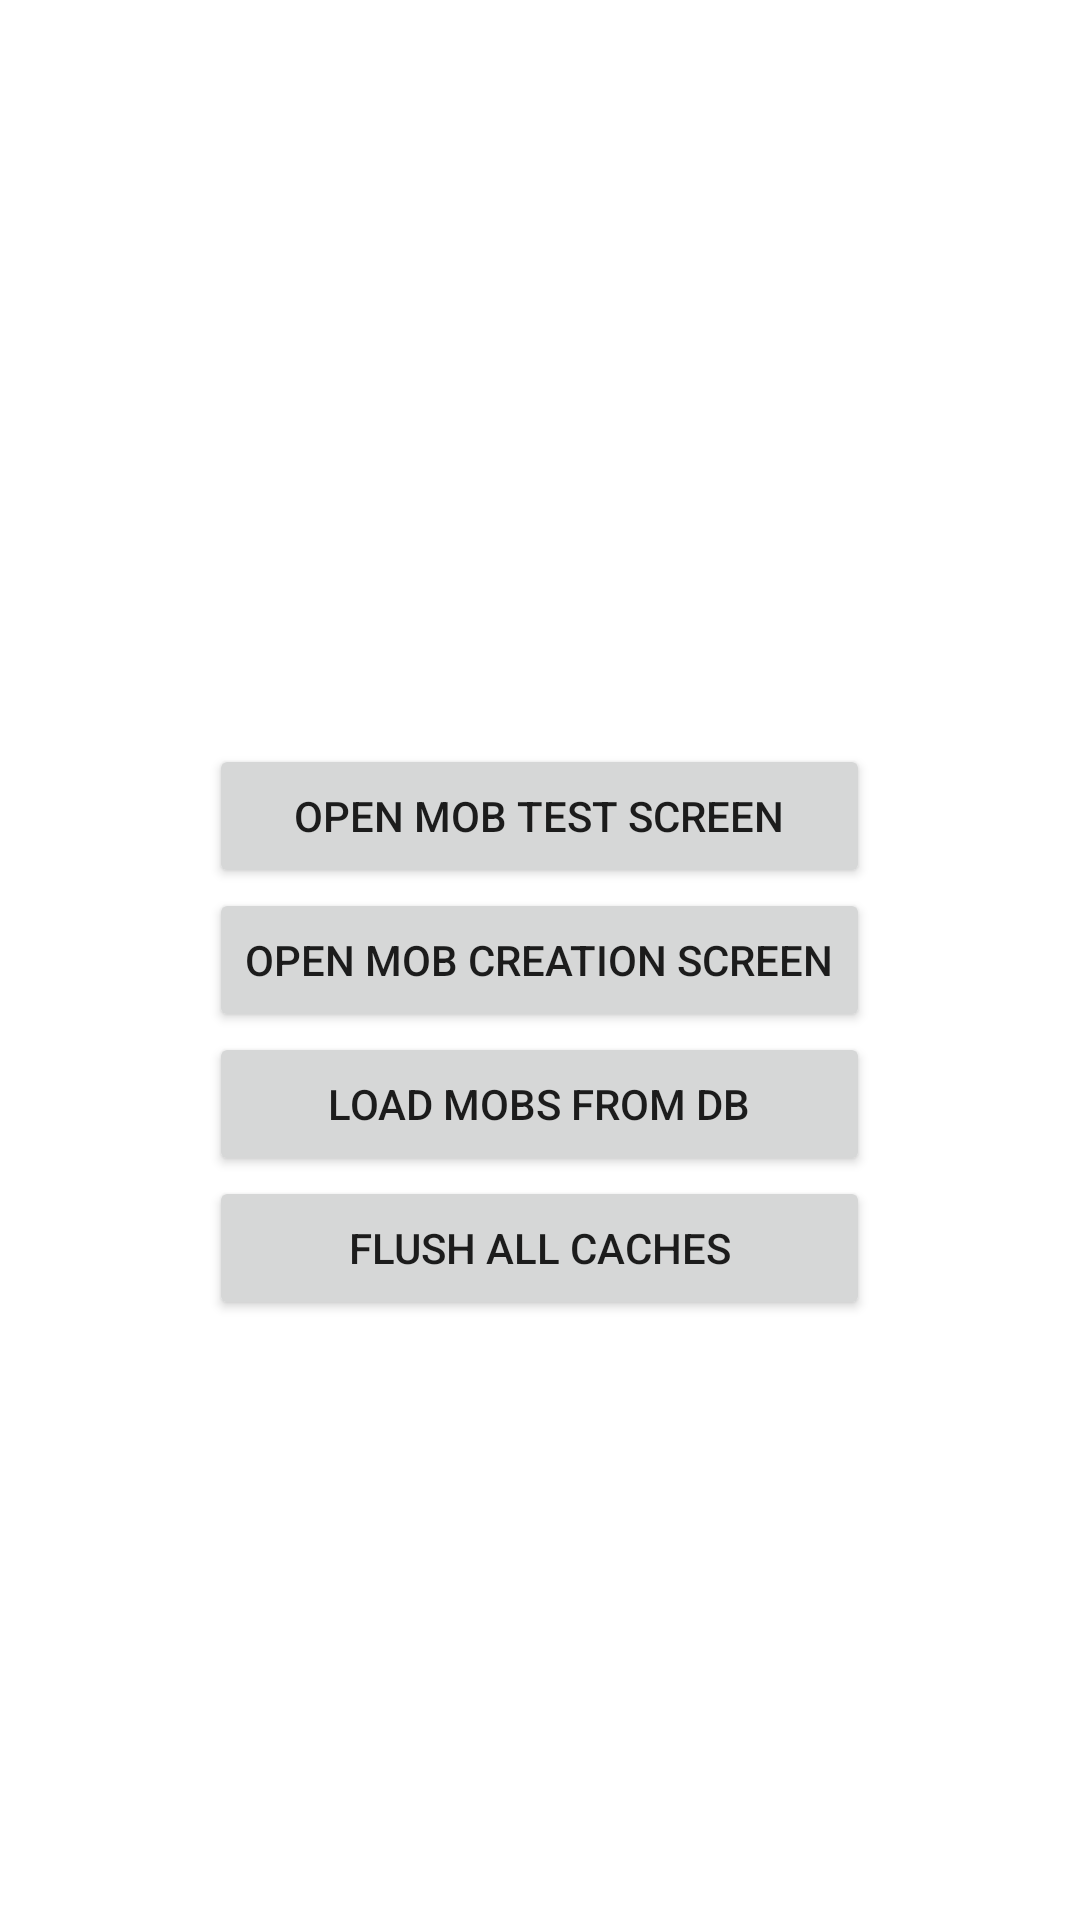

Layout XML and referenced resources for this Android screen:
<!-- AndroidManifest.xml: fallback theme Theme.MaterialComponents.DayNight.NoActionBar -->
<!-- res/layout/main_activity.xml -->
<?xml version="1.0" encoding="utf-8"?>
<RelativeLayout xmlns:android="http://schemas.android.com/apk/res/android"
    android:layout_width="match_parent"
    android:layout_height="match_parent">

    <Button
        android:id="@+id/ma_game_screen_button"
        android:layout_width="wrap_content"
        android:layout_height="wrap_content"
        android:layout_above="@+id/ma_create_mob_button"
        android:layout_alignLeft="@+id/ma_create_mob_button"
        android:layout_alignRight="@+id/ma_create_mob_button"
        android:text="open mob test screen" />

    <Button
        android:id="@+id/ma_create_mob_button"
        android:layout_width="wrap_content"
        android:layout_height="wrap_content"
        android:layout_centerHorizontal="true"
        android:layout_centerVertical="true"
        android:text="open mob creation screen" />

    <Button
        android:id="@+id/ma_Load_all_button"
        android:layout_width="wrap_content"
        android:layout_height="wrap_content"
        android:layout_alignLeft="@+id/ma_create_mob_button"
        android:layout_alignRight="@+id/ma_create_mob_button"
        android:layout_below="@+id/ma_create_mob_button"
        android:text="Load Mobs from Db" />

    <Button
        android:id="@+id/ma_flush_all_button"
        android:layout_width="wrap_content"
        android:layout_height="wrap_content"
        android:layout_alignLeft="@+id/ma_create_mob_button"
        android:layout_alignRight="@+id/ma_create_mob_button"
        android:layout_below="@+id/ma_Load_all_button"
        android:text="Flush all caches" />

</RelativeLayout>
<!-- resources referenced by this layout -->
<resources>

</resources>
